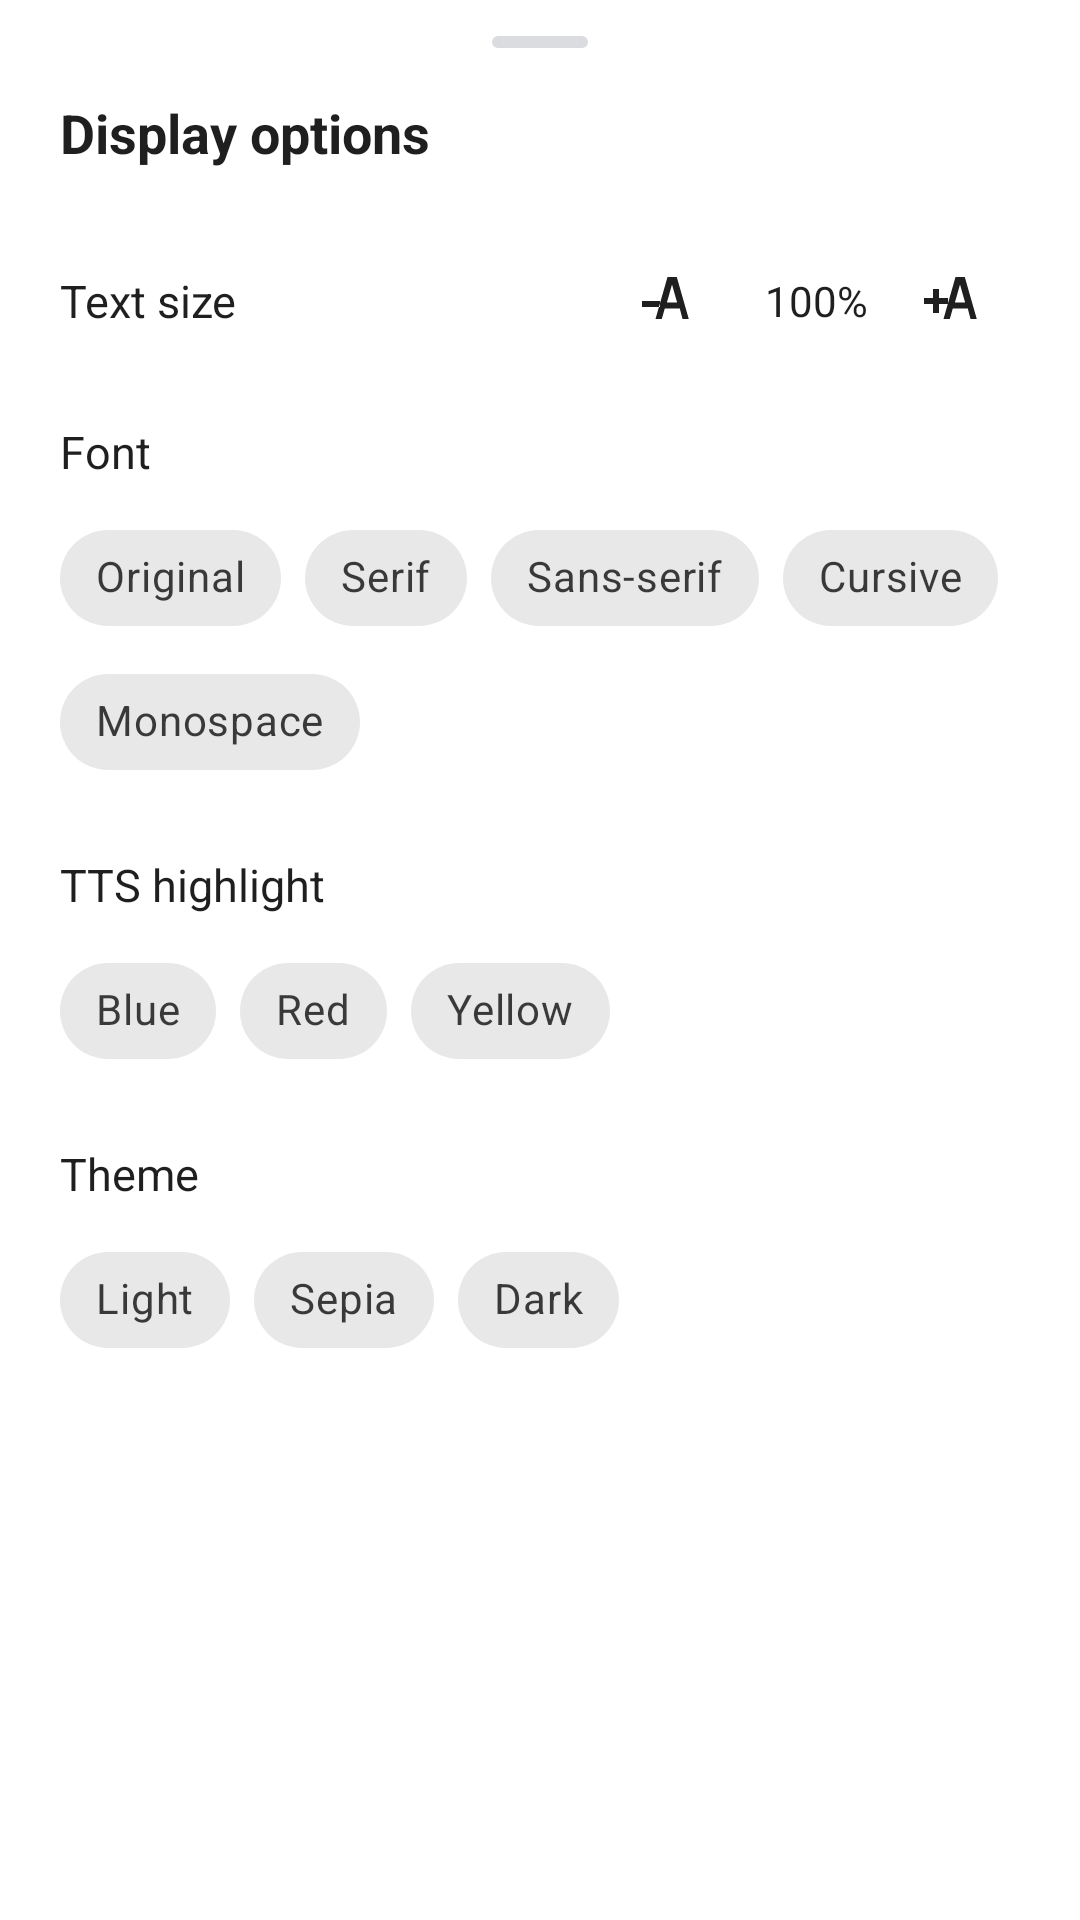

This screen was rendered from an Android layout file. Write that file and the resources it references.
<!-- AndroidManifest.xml: application theme Theme.Booklibrary -->
<!-- res/layout/fragment_display_settings.xml -->
<?xml version="1.0" encoding="utf-8"?>
<LinearLayout xmlns:android="http://schemas.android.com/apk/res/android"
    xmlns:app="http://schemas.android.com/apk/res-auto"
    android:layout_width="match_parent"
    android:layout_height="wrap_content"
    android:orientation="vertical"
    android:background="@color/surface"
    android:paddingBottom="24dp">

    
    <View
        android:layout_width="32dp"
        android:layout_height="4dp"
        android:layout_gravity="center_horizontal"
        android:layout_marginTop="12dp"
        android:layout_marginBottom="8dp"
        android:background="@drawable/bg_drag_handle" />

    <TextView
        android:layout_width="match_parent"
        android:layout_height="wrap_content"
        android:text="@string/display_options"
        android:textStyle="bold"
        android:textSize="18sp"
        android:textColor="@color/on_surface"
        android:paddingStart="20dp"
        android:paddingEnd="20dp"
        android:paddingTop="8dp"
        android:paddingBottom="16dp" />

    
    <LinearLayout
        android:layout_width="match_parent"
        android:layout_height="wrap_content"
        android:orientation="horizontal"
        android:gravity="center_vertical"
        android:paddingStart="20dp"
        android:paddingEnd="20dp"
        android:paddingTop="8dp"
        android:paddingBottom="8dp">

        <TextView
            android:layout_width="0dp"
            android:layout_height="wrap_content"
            android:layout_weight="1"
            android:text="@string/font_size"
            android:textSize="15sp"
            android:textColor="@color/on_surface" />

        <ImageButton
            android:id="@+id/btn_font_decrease"
            android:layout_width="40dp"
            android:layout_height="40dp"
            android:background="?attr/selectableItemBackgroundBorderless"
            android:src="@drawable/ic_text_decrease"
            android:contentDescription="@string/decrease_font"
            android:scaleType="center"
            app:tint="@color/on_surface" />

        <TextView
            android:id="@+id/tv_font_size"
            android:layout_width="56dp"
            android:layout_height="wrap_content"
            android:text="100%"
            android:textSize="14sp"
            android:textColor="@color/on_surface"
            android:gravity="center" />

        <ImageButton
            android:id="@+id/btn_font_increase"
            android:layout_width="40dp"
            android:layout_height="40dp"
            android:background="?attr/selectableItemBackgroundBorderless"
            android:src="@drawable/ic_text_increase"
            android:contentDescription="@string/increase_font"
            android:scaleType="center"
            app:tint="@color/on_surface" />

    </LinearLayout>

    
    <LinearLayout
        android:layout_width="match_parent"
        android:layout_height="wrap_content"
        android:orientation="vertical"
        android:paddingStart="20dp"
        android:paddingEnd="20dp"
        android:paddingTop="12dp"
        android:paddingBottom="8dp">

        <TextView
            android:layout_width="wrap_content"
            android:layout_height="wrap_content"
            android:text="@string/font_family"
            android:textSize="15sp"
            android:textColor="@color/on_surface"
            android:paddingBottom="8dp" />

        <com.google.android.material.chip.ChipGroup
            android:id="@+id/chip_group_font"
            android:layout_width="match_parent"
            android:layout_height="wrap_content"
            app:singleSelection="true"
            app:selectionRequired="true">

            <com.google.android.material.chip.Chip
                android:id="@+id/chip_font_original"
                style="@style/Widget.MaterialComponents.Chip.Choice"
                android:layout_width="wrap_content"
                android:layout_height="wrap_content"
                android:text="@string/font_original" />

            <com.google.android.material.chip.Chip
                android:id="@+id/chip_font_serif"
                style="@style/Widget.MaterialComponents.Chip.Choice"
                android:layout_width="wrap_content"
                android:layout_height="wrap_content"
                android:text="@string/font_serif"
                android:fontFamily="serif" />

            <com.google.android.material.chip.Chip
                android:id="@+id/chip_font_sans"
                style="@style/Widget.MaterialComponents.Chip.Choice"
                android:layout_width="wrap_content"
                android:layout_height="wrap_content"
                android:text="@string/font_sans_serif"
                android:fontFamily="sans-serif" />

            <com.google.android.material.chip.Chip
                android:id="@+id/chip_font_cursive"
                style="@style/Widget.MaterialComponents.Chip.Choice"
                android:layout_width="wrap_content"
                android:layout_height="wrap_content"
                android:text="@string/font_cursive"
                android:fontFamily="cursive" />

            <com.google.android.material.chip.Chip
                android:id="@+id/chip_font_monospace"
                style="@style/Widget.MaterialComponents.Chip.Choice"
                android:layout_width="wrap_content"
                android:layout_height="wrap_content"
                android:text="@string/font_monospace"
                android:fontFamily="monospace" />

        </com.google.android.material.chip.ChipGroup>

    </LinearLayout>

    
    <LinearLayout
        android:layout_width="match_parent"
        android:layout_height="wrap_content"
        android:orientation="vertical"
        android:paddingStart="20dp"
        android:paddingEnd="20dp"
        android:paddingTop="12dp"
        android:paddingBottom="8dp">

        <TextView
            android:layout_width="wrap_content"
            android:layout_height="wrap_content"
            android:text="@string/highlight_color"
            android:textSize="15sp"
            android:textColor="@color/on_surface"
            android:paddingBottom="8dp" />

        <com.google.android.material.chip.ChipGroup
            android:id="@+id/chip_group_highlight"
            android:layout_width="match_parent"
            android:layout_height="wrap_content"
            app:singleSelection="true"
            app:selectionRequired="true">

            <com.google.android.material.chip.Chip
                android:id="@+id/chip_highlight_blue"
                style="@style/Widget.MaterialComponents.Chip.Choice"
                android:layout_width="wrap_content"
                android:layout_height="wrap_content"
                android:text="@string/highlight_blue" />

            <com.google.android.material.chip.Chip
                android:id="@+id/chip_highlight_red"
                style="@style/Widget.MaterialComponents.Chip.Choice"
                android:layout_width="wrap_content"
                android:layout_height="wrap_content"
                android:text="@string/highlight_red" />

            <com.google.android.material.chip.Chip
                android:id="@+id/chip_highlight_yellow"
                style="@style/Widget.MaterialComponents.Chip.Choice"
                android:layout_width="wrap_content"
                android:layout_height="wrap_content"
                android:text="@string/highlight_yellow" />

        </com.google.android.material.chip.ChipGroup>

    </LinearLayout>

    
    <LinearLayout
        android:layout_width="match_parent"
        android:layout_height="wrap_content"
        android:orientation="vertical"
        android:paddingStart="20dp"
        android:paddingEnd="20dp"
        android:paddingTop="12dp"
        android:paddingBottom="8dp">

        <TextView
            android:layout_width="wrap_content"
            android:layout_height="wrap_content"
            android:text="@string/theme"
            android:textSize="15sp"
            android:textColor="@color/on_surface"
            android:paddingBottom="8dp" />

        <com.google.android.material.chip.ChipGroup
            android:id="@+id/chip_group_theme"
            android:layout_width="match_parent"
            android:layout_height="wrap_content"
            app:singleSelection="true"
            app:selectionRequired="true">

            <com.google.android.material.chip.Chip
                android:id="@+id/chip_theme_light"
                style="@style/Widget.MaterialComponents.Chip.Choice"
                android:layout_width="wrap_content"
                android:layout_height="wrap_content"
                android:text="@string/theme_light" />

            <com.google.android.material.chip.Chip
                android:id="@+id/chip_theme_sepia"
                style="@style/Widget.MaterialComponents.Chip.Choice"
                android:layout_width="wrap_content"
                android:layout_height="wrap_content"
                android:text="@string/theme_sepia" />

            <com.google.android.material.chip.Chip
                android:id="@+id/chip_theme_dark"
                style="@style/Widget.MaterialComponents.Chip.Choice"
                android:layout_width="wrap_content"
                android:layout_height="wrap_content"
                android:text="@string/theme_dark" />

        </com.google.android.material.chip.ChipGroup>

    </LinearLayout>

</LinearLayout>
<!-- resources referenced by this layout -->
<resources>
  <color name="on_surface">#FF1F1F1F</color>
  <color name="surface">#FFFFFFFF</color>
  <!-- drawable bg_drag_handle (drawable) -->
  <?xml version="1.0" encoding="utf-8"?>
  <shape xmlns:android="http://schemas.android.com/apk/res/android"
      android:shape="rectangle">
      <solid android:color="@color/outline" />
      <corners android:radius="2dp" />
  </shape>
  <!-- drawable ic_text_decrease (drawable) -->
  <vector xmlns:android="http://schemas.android.com/apk/res/android"
      android:width="24dp"
      android:height="24dp"
      android:viewportWidth="24"
      android:viewportHeight="24">
      <path
          android:fillColor="#FF000000"
          android:pathData="M2,12h6v2H2zM10.5,4l-4,14h2.1l1,-3.5h5l0.9,3.5h2.1l-4,-14h-3.1zM10.3,12.5L12,6.5l1.7,6h-3.4z" />
  </vector>
  <!-- drawable ic_text_increase (drawable) -->
  <vector xmlns:android="http://schemas.android.com/apk/res/android"
      android:width="24dp"
      android:height="24dp"
      android:viewportWidth="24"
      android:viewportHeight="24">
      <path
          android:fillColor="#FF000000"
          android:pathData="M0,11h3V8h2v3h3v2H5v3H3v-3H0zM10.5,4l-4,14h2.1l1,-3.5h5l0.9,3.5h2.1l-4,-14h-3.1zM10.3,12.5L12,6.5l1.7,6h-3.4z" />
  </vector>
  <string name="decrease_font">Decrease text size</string>
  <string name="display_options">Display options</string>
  <string name="font_cursive">Cursive</string>
  <string name="font_family">Font</string>
  <string name="font_monospace">Monospace</string>
  <string name="font_original">Original</string>
  <string name="font_sans_serif">Sans-serif</string>
  <string name="font_serif">Serif</string>
  <string name="font_size">Text size</string>
  <string name="highlight_blue">Blue</string>
  <string name="highlight_color">TTS highlight</string>
  <string name="highlight_red">Red</string>
  <string name="highlight_yellow">Yellow</string>
  <string name="increase_font">Increase text size</string>
  <string name="theme">Theme</string>
  <string name="theme_dark">Dark</string>
  <string name="theme_light">Light</string>
  <string name="theme_sepia">Sepia</string>
  <style name="Theme.Booklibrary" parent="Theme.MaterialComponents.DayNight.NoActionBar">
          <item name="colorPrimary">@color/primary</item>
          <item name="colorPrimaryVariant">@color/primary</item>
          <item name="colorOnPrimary">@color/on_primary</item>
          <item name="colorSecondary">@color/primary</item>
          <item name="colorOnSecondary">@color/on_primary</item>
          <item name="android:colorBackground">@color/surface</item>
          <item name="colorSurface">@color/surface</item>
          <item name="colorOnSurface">@color/on_surface</item>
          <item name="android:statusBarColor">@android:color/transparent</item>
          <item name="android:navigationBarColor">@color/surface</item>
          <item name="android:windowLightStatusBar">true</item>
      </style>
  <color name="outline">#FFDADCE0</color>
  <color name="primary">#FF1A73E8</color>
  <color name="on_primary">#FFFFFFFF</color>
</resources>
